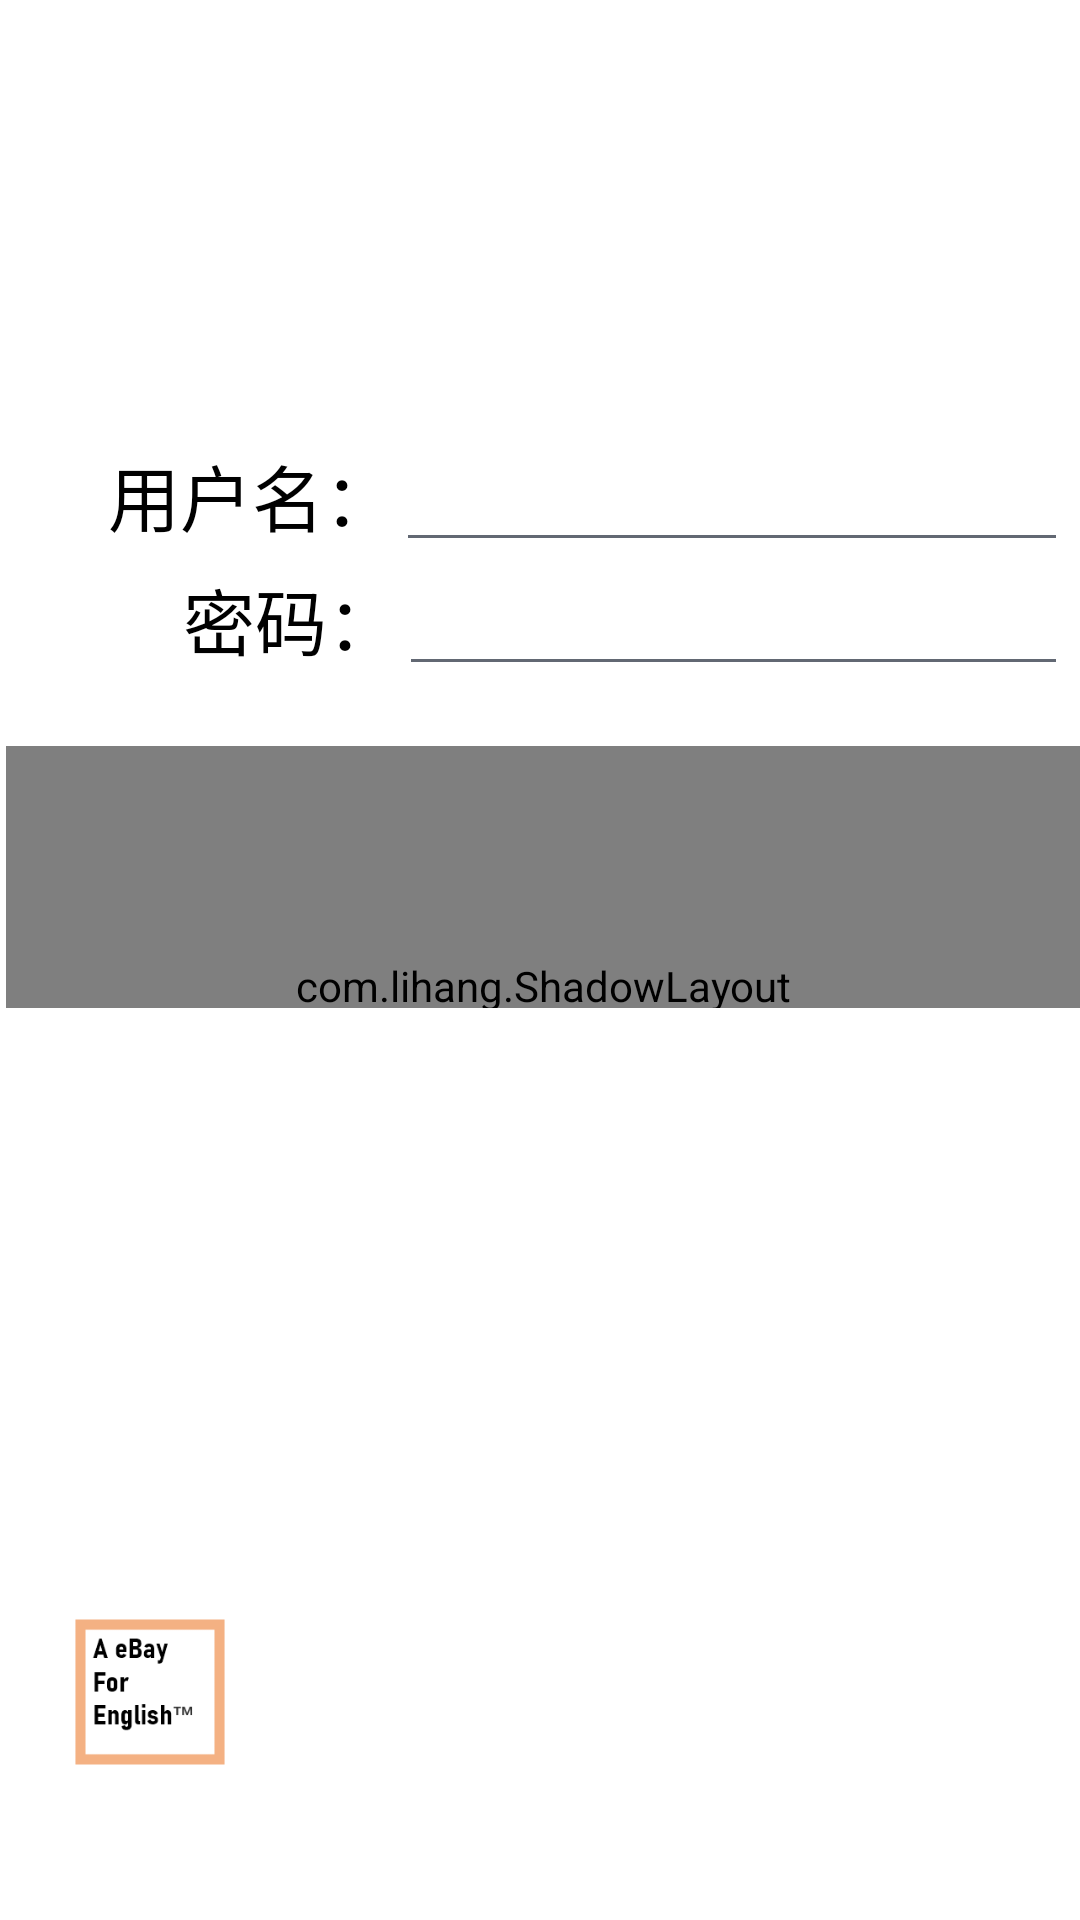

Here is an Android app screen rendered from its layout file. Give the layout XML and the strings, colors and styles it references.
<!-- AndroidManifest.xml: application theme AppTheme -->
<!-- res/layout/activity_login.xml -->
<?xml version="1.0" encoding="utf-8"?>
<RelativeLayout xmlns:android="http://schemas.android.com/apk/res/android"
    xmlns:app="http://schemas.android.com/apk/res-auto"
    xmlns:tools="http://schemas.android.com/tools"
    android:layout_width="match_parent"
    android:layout_height="match_parent"
    android:background="@color/colorBgWhite"
    android:id="@+id/RL_Login">

    <TextView
        android:id="@+id/login_slogan"
        android:layout_width="wrap_content"
        android:layout_height="152dp"
        android:layout_alignParentStart="true"
        android:layout_alignParentTop="true"
        android:layout_alignParentEnd="true"
        android:layout_alignParentBottom="true"
        android:layout_marginStart="31dp"
        android:layout_marginTop="31dp"
        android:layout_marginEnd="52dp"
        android:layout_marginBottom="639dp"
        android:text="stay focused,stay hungry"
        android:textColor="@color/colorBgOrange"
        android:textSize="24sp"
        android:textStyle="bold" />

    <ImageView
        android:id="@+id/img_symbol"
        android:layout_width="101dp"
        android:layout_height="102dp"
        android:layout_alignParentStart="true"
        android:layout_alignParentEnd="true"
        android:layout_alignParentBottom="true"
        android:layout_marginStart="25dp"
        android:layout_marginEnd="285dp"
        android:layout_marginBottom="25dp"
        app:srcCompat="@mipmap/login_app_symbol" />

    <LinearLayout
        android:id="@+id/linear_login"
        android:layout_width="wrap_content"
        android:layout_height="396dp"
        android:layout_alignParentStart="true"
        android:layout_alignParentTop="true"
        android:layout_alignParentEnd="true"
        android:layout_alignParentBottom="true"
        android:layout_marginStart="2dp"
        android:layout_marginTop="146dp"
        android:layout_marginEnd="0dp"
        android:layout_marginBottom="304dp"
        android:gravity="center_horizontal"
        android:orientation="vertical">

        <LinearLayout
            android:id="@+id/linear_name"
            android:layout_width="350dp"
            android:layout_height="wrap_content"
            android:orientation="horizontal">

            <TextView
                android:id="@+id/tv_Login_name"
                android:layout_width="wrap_content"
                android:layout_height="wrap_content"
                android:gravity="right"
                android:paddingLeft="30dp"
                android:text="@string/login_username"
                android:textColor="@color/colorBlack"
                android:textSize="24sp" />

            <EditText
                android:id="@+id/login_name"
                android:layout_width="match_parent"
                android:layout_height="wrap_content"
                android:textColor="@color/colorBlack"
                android:theme="@style/login_edtxt_color" />
        </LinearLayout>

        <LinearLayout
            android:id="@+id/linear_password"
            android:layout_width="352dp"
            android:layout_height="wrap_content"
            android:orientation="horizontal">

            <TextView
                android:id="@+id/tv_Login_password"

                android:layout_width="128dp"
                android:layout_height="wrap_content"
                android:gravity="right"
                android:paddingLeft="30dp"
                android:text="@string/login_userpassword"
                android:textColor="@color/colorBlack"
                android:textSize="24sp" />

            <EditText
                android:id="@+id/login_password"
                android:layout_width="223dp"
                android:layout_height="wrap_content"
                android:ems="10"
                android:inputType="textPassword"
                android:theme="@style/login_edtxt_color" />

        </LinearLayout>

        <com.lihang.ShadowLayout
            android:id="@+id/card_login"
            android:layout_width="358dp"
            android:layout_height="160dp"
            android:layout_marginStart="30dp"
            android:layout_marginTop="20dp"
            android:layout_marginEnd="30dp"
            android:layout_marginBottom="5dp"
            app:hl_cornerRadius="15dp"
            app:hl_shadowColor="@color/colorPink"
            app:hl_shadowLimit="10dp">

            <androidx.constraintlayout.widget.ConstraintLayout
                android:layout_width="match_parent"
                android:layout_height="match_parent"
                android:background="@color/colorBgWhite">

                <Button
                    android:id="@+id/button_login"
                    android:layout_width="240dp"
                    android:layout_height="wrap_content"
                    android:background="@color/colorBgOrange"
                    android:text="登    录"
                    android:textColor="@color/colorBgWhite"
                    android:textSize="30sp"
                    android:textStyle="bold"
                    app:layout_constraintBottom_toBottomOf="parent"
                    app:layout_constraintEnd_toEndOf="parent"
                    app:layout_constraintStart_toStartOf="parent"
                    app:layout_constraintTop_toTopOf="parent"
                    app:layout_constraintVertical_bias="0.2" />

                <Button
                    android:id="@+id/button_register"
                    android:layout_width="240dp"
                    android:layout_height="wrap_content"
                    android:background="@color/colorBgOrange"
                    android:text="注    册"
                    android:textColor="@color/colorBgWhite"
                    android:textSize="30sp"
                    android:textStyle="bold"
                    app:layout_constraintBottom_toBottomOf="parent"
                    app:layout_constraintEnd_toEndOf="parent"
                    app:layout_constraintStart_toStartOf="parent"
                    app:layout_constraintTop_toTopOf="parent"
                    app:layout_constraintVertical_bias="0.85" />

            </androidx.constraintlayout.widget.ConstraintLayout>
        </com.lihang.ShadowLayout>


    </LinearLayout>

    <androidx.constraintlayout.widget.ConstraintLayout
        android:layout_width="wrap_content"
        android:layout_height="74dp"
        android:layout_alignParentStart="true"
        android:layout_alignParentEnd="true"
        android:layout_alignParentBottom="true"
        android:layout_marginStart="26dp"
        android:layout_marginEnd="30dp"
        android:layout_marginBottom="205dp">


        <TextView
            android:id="@+id/login_codeforget"
            android:layout_width="wrap_content"
            android:layout_height="wrap_content"
            android:layout_marginVertical="50dp"
            android:text="忘记密码?"
            android:textColor="@color/colorWarning"
            android:textSize="20sp"
            app:layout_constraintBottom_toBottomOf="parent"
            app:layout_constraintEnd_toEndOf="parent"
            app:layout_constraintHorizontal_bias="1"
            app:layout_constraintStart_toStartOf="parent"
            app:layout_constraintTop_toTopOf="parent"
            app:layout_constraintVertical_bias="1" />

    </androidx.constraintlayout.widget.ConstraintLayout>


</RelativeLayout>
<!-- resources referenced by this layout -->
<resources>
  <color name="colorBgOrange">#FBB692</color>
  <color name="colorBgWhite">#FFFFFF</color>
  <color name="colorBlack">#000000</color>
  <color name="colorPink">#EF9A9A</color>
  <color name="colorWarning">#B85643</color>
  <!-- mipmap login_app_symbol: png bitmap (mipmap-xxxhdpi, 1842 bytes) -->
  <string name="login_username">用户名：</string>
  <string name="login_userpassword">密码：</string>
  <style name="login_edtxt_color" parent="Theme.AppCompat.Light">
          <item name="colorControlNormal">@color/colorGrey</item>
          <item name="colorControlActivated">@color/colorBlack</item>
      </style>
  <style name="AppTheme" parent="Theme.AppCompat.Light.DarkActionBar">
          
          <item name="colorPrimary">@color/colorPrimary</item>
          <item name="colorPrimaryDark">@color/colorPrimaryDark</item>
          <item name="colorAccent">@color/colorAccent</item>
      </style>
  <color name="colorGrey">#626873</color>
  <color name="colorPrimary">#3675FF</color>
  <color name="colorPrimaryDark">#00574B</color>
  <color name="colorAccent">#4089FF</color>
</resources>
